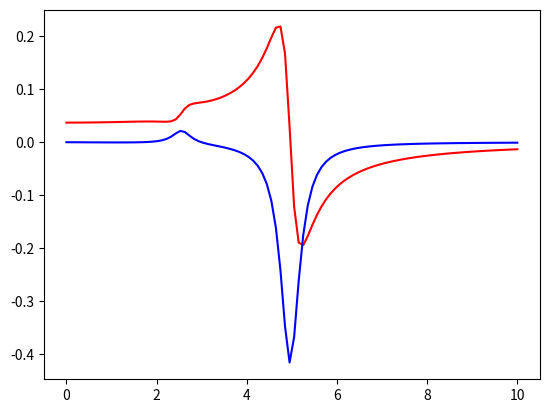

This chart was generated by the following Python code:
#!/usr/bin/python3

import numpy
import matplotlib.pyplot as plt

# A model of non-symmetric flopper
# [redacted]

k1=15
k2=10
m=1
I=1
Dx=0.5
Dp=0.5
r1=0.5
r2=0.5
r0=0.1
F=1

w = numpy.linspace(0,10,100)
A = k1 + k2 - m*w**2 + 1j*w*Dx
B = k1*r1 - k2*r2
C = k1*r1**2 + k2*r2**2 - I*w**2 + 1j*w*Dp


xc  = F*(C - B*r0)/(A*C + B**2)
phi = F*(B - A*r0)/(A*C + B**2)

plt.plot(w, numpy.real(xc), 'r-')
plt.plot(w, numpy.imag(xc), 'b-')

plt.savefig("flopper_model.png")
